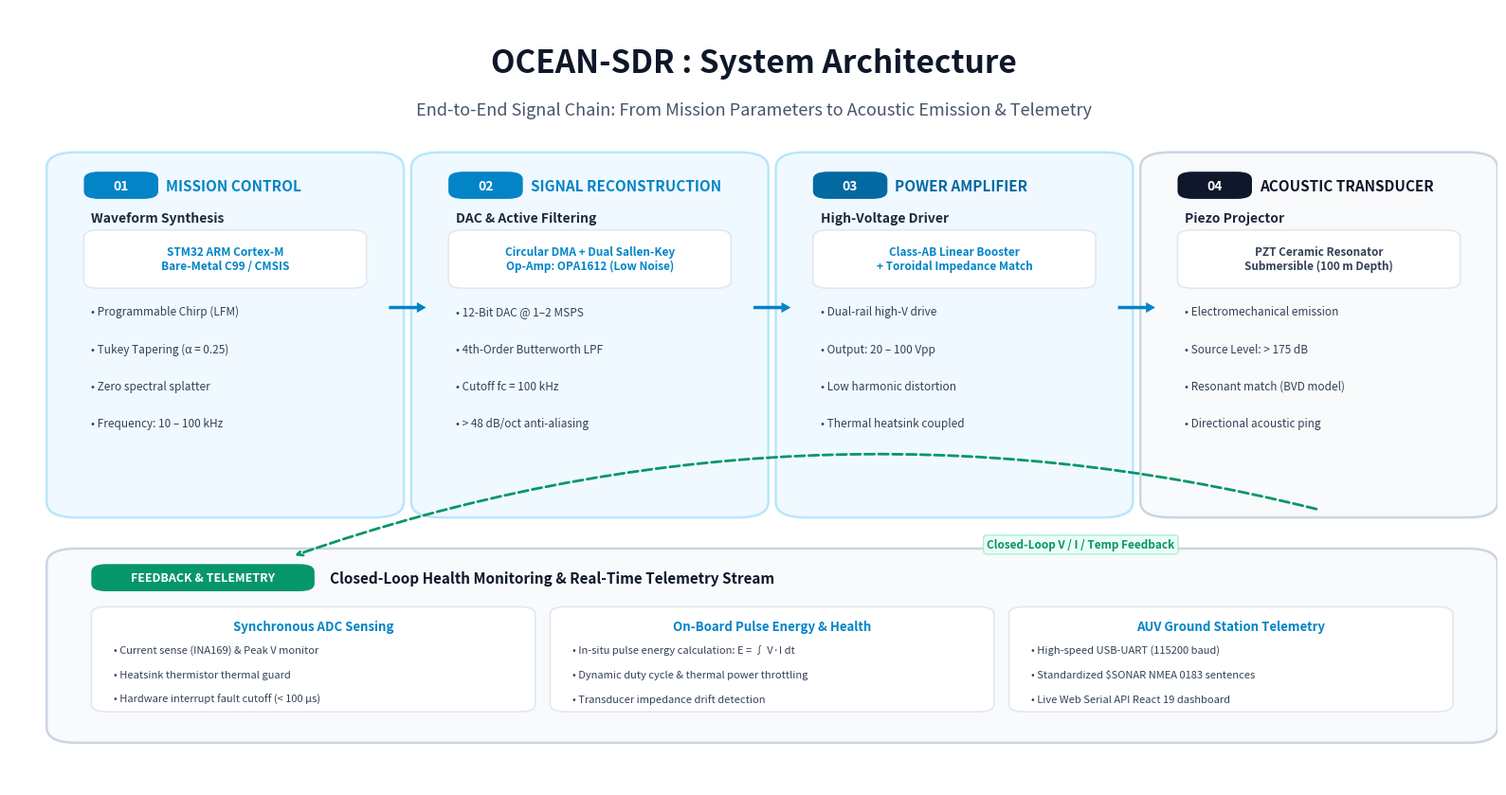

Recreate this plot in Python. (Note: this script raises an exception after producing the figure.)
import matplotlib.pyplot as plt
import matplotlib.patches as patches

# High-DPI professional slide graphic: Simple 5-Stage Architecture
fig, ax = plt.subplots(figsize=(16, 8.5), dpi=300)
fig.patch.set_facecolor('#FFFFFF')
ax.set_facecolor('#FFFFFF')

# Title & Subtitle
ax.text(0.5, 0.93, "OCEAN-SDR : System Architecture", 
        fontsize=24, fontweight='bold', color='#0F172A', ha='center', va='center', fontfamily='sans-serif')
ax.text(0.5, 0.87, "End-to-End Signal Chain: From Mission Parameters to Acoustic Emission & Telemetry", 
        fontsize=13, color='#475569', ha='center', va='center', fontfamily='sans-serif')

# Define the 5 main pipeline stages
stages = [
    {
        "num": "01",
        "title": "MISSION CONTROL",
        "subtitle": "Waveform Synthesis",
        "tech": "STM32 ARM Cortex-M\nBare-Metal C99 / CMSIS",
        "points": [
            "• Programmable Chirp (LFM)",
            "• Tukey Tapering (α = 0.25)",
            "• Zero spectral splatter",
            "• Frequency: 10 – 100 kHz"
        ],
        "color": "#0284C7",
        "light_color": "#F0F9FF",
        "border": "#BAE6FD"
    },
    {
        "num": "02",
        "title": "SIGNAL RECONSTRUCTION",
        "subtitle": "DAC & Active Filtering",
        "tech": "Circular DMA + Dual Sallen-Key\nOp-Amp: OPA1612 (Low Noise)",
        "points": [
            "• 12-Bit DAC @ 1–2 MSPS",
            "• 4th-Order Butterworth LPF",
            "• Cutoff fc = 100 kHz",
            "• > 48 dB/oct anti-aliasing"
        ],
        "color": "#0284C7",
        "light_color": "#F0F9FF",
        "border": "#BAE6FD"
    },
    {
        "num": "03",
        "title": "POWER AMPLIFIER",
        "subtitle": "High-Voltage Driver",
        "tech": "Class-AB Linear Booster\n+ Toroidal Impedance Match",
        "points": [
            "• Dual-rail high-V drive",
            "• Output: 20 – 100 Vpp",
            "• Low harmonic distortion",
            "• Thermal heatsink coupled"
        ],
        "color": "#0369A1",
        "light_color": "#F0F9FF",
        "border": "#BAE6FD"
    },
    {
        "num": "04",
        "title": "ACOUSTIC TRANSDUCER",
        "subtitle": "Piezo Projector",
        "tech": "PZT Ceramic Resonator\nSubmersible (100 m Depth)",
        "points": [
            "• Electromechanical emission",
            "• Source Level: > 175 dB",
            "• Resonant match (BVD model)",
            "• Directional acoustic ping"
        ],
        "color": "#0F172A",
        "light_color": "#F8FAFC",
        "border": "#CBD5E1"
    }
]

# Layout parameters
box_w = 0.21
box_h = 0.44
start_x = 0.04
gap_x = 0.035
box_y = 0.36

# Draw 4 sequential stages
for i, stage in enumerate(stages):
    bx = start_x + i * (box_w + gap_x)
    
    # Outer card
    rect = patches.FancyBboxPatch((bx, box_y), box_w, box_h,
                                  boxstyle="round,pad=0.015,rounding_size=0.02",
                                  facecolor=stage["light_color"], edgecolor=stage["border"],
                                  linewidth=1.8, zorder=2)
    ax.add_patch(rect)
    
    # Top banner pill for stage number
    pill = patches.FancyBboxPatch((bx + 0.015, box_y + box_h - 0.04), 0.04, 0.025,
                                  boxstyle="round,pad=0.005,rounding_size=0.01",
                                  facecolor=stage["color"], edgecolor='none', zorder=3)
    ax.add_patch(pill)
    ax.text(bx + 0.035, box_y + box_h - 0.0275, stage["num"],
            fontsize=10, fontweight='bold', color='#FFFFFF', ha='center', va='center')
    
    # Stage Title & Subtitle
    ax.text(bx + 0.065, box_y + box_h - 0.0275, stage["title"],
            fontsize=11, fontweight='bold', color=stage["color"], ha='left', va='center')
    ax.text(bx + 0.015, box_y + box_h - 0.07, stage["subtitle"],
            fontsize=10, fontweight='bold', color='#1E293B', ha='left', va='center')
    
    # Tech tag box
    tech_box = patches.FancyBboxPatch((bx + 0.015, box_y + box_h - 0.155), box_w - 0.03, 0.065,
                                      boxstyle="round,pad=0.005,rounding_size=0.01",
                                      facecolor='#FFFFFF', edgecolor='#E2E8F0',
                                      linewidth=1.2, zorder=3)
    ax.add_patch(tech_box)
    ax.text(bx + (box_w)/2, box_y + box_h - 0.122, stage["tech"],
            fontsize=8.5, color='#0284C7' if i < 3 else '#334155', fontweight='bold', ha='center', va='center', multialignment='center')

    # Bullet points
    for p_idx, pt in enumerate(stage["points"]):
        ax.text(bx + 0.015, box_y + box_h - 0.19 - (p_idx * 0.048), pt,
                fontsize=8.5, color='#334155', ha='left', va='center')

    # Arrow between cards
    if i < len(stages) - 1:
        arr_x = bx + box_w + 0.005
        arr_y = box_y + box_h * 0.58
        ax.annotate('', xy=(arr_x + gap_x - 0.01, arr_y), xytext=(arr_x, arr_y),
                    arrowprops=dict(facecolor='#0284C7', edgecolor='none', width=2.5, headwidth=8, headlength=7),
                    zorder=4)

# Bottom Full-Width Card: Closed-Loop Monitoring & Ground Station Telemetry
bot_w = 4 * box_w + 3 * gap_x
bot_h = 0.22
bot_y = 0.07
bot_x = start_x

bot_rect = patches.FancyBboxPatch((bot_x, bot_y), bot_w, bot_h,
                                  boxstyle="round,pad=0.015,rounding_size=0.02",
                                  facecolor='#F8FAFC', edgecolor='#CBD5E1',
                                  linewidth=1.8, zorder=2)
ax.add_patch(bot_rect)

# Bottom Badge
bot_pill = patches.FancyBboxPatch((bot_x + 0.02, bot_y + bot_h - 0.035), 0.14, 0.025,
                                  boxstyle="round,pad=0.005,rounding_size=0.01",
                                  facecolor='#059669', edgecolor='none', zorder=3)
ax.add_patch(bot_pill)
ax.text(bot_x + 0.09, bot_y + bot_h - 0.0225, "FEEDBACK & TELEMETRY",
        fontsize=9, fontweight='bold', color='#FFFFFF', ha='center', va='center')

ax.text(bot_x + 0.175, bot_y + bot_h - 0.0225, "Closed-Loop Health Monitoring & Real-Time Telemetry Stream",
        fontsize=11, fontweight='bold', color='#0F172A', ha='left', va='center')

# 3 columns inside the bottom feedback card
col_w = (bot_w - 0.08) / 3

col_data = [
    {
        "title": "Synchronous ADC Sensing",
        "points": [
            "• Current sense (INA169) & Peak V monitor",
            "• Heatsink thermistor thermal guard",
            "• Hardware interrupt fault cutoff (< 100 µs)"
        ]
    },
    {
        "title": "On-Board Pulse Energy & Health",
        "points": [
            "• In-situ pulse energy calculation: E = ∫ V·I dt",
            "• Dynamic duty cycle & thermal power throttling",
            "• Transducer impedance drift detection"
        ]
    },
    {
        "title": "AUV Ground Station Telemetry",
        "points": [
            "• High-speed USB-UART (115200 baud)",
            "• Standardized $SONAR NMEA 0183 sentences",
            "• Live Web Serial API React 19 dashboard"
        ]
    }
]

for c_idx, col in enumerate(col_data):
    cx = bot_x + 0.02 + c_idx * (col_w + 0.02)
    cy = bot_y + 0.03
    
    # Inner column box
    c_box = patches.FancyBboxPatch((cx, cy), col_w, 0.125,
                                   boxstyle="round,pad=0.005,rounding_size=0.01",
                                   facecolor='#FFFFFF', edgecolor='#E2E8F0',
                                   linewidth=1.2, zorder=3)
    ax.add_patch(c_box)
    
    ax.text(cx + col_w / 2, cy + 0.105, col["title"],
            fontsize=9.5, fontweight='bold', color='#0284C7', ha='center', va='center')
    
    for p_i, pt in enumerate(col["points"]):
        ax.text(cx + 0.01, cy + 0.075 - (p_i * 0.032), pt,
                fontsize=8, color='#334155', ha='left', va='center')

# Feedback loop arrows from Transducer & PA down to Sensing
ax.annotate('', xy=(start_x + 0.15, bot_y + bot_h + 0.005), 
            xytext=(start_x + 3 * (box_w + gap_x) + box_w / 2, box_y - 0.005),
            arrowprops=dict(arrowstyle="->", color="#059669", lw=2, linestyle="--",
                            connectionstyle="arc3,rad=0.15"),
            zorder=4)

ax.text(0.72, 0.31, "Closed-Loop V / I / Temp Feedback",
        fontsize=8.5, fontweight='bold', color='#059669', ha='center', va='center',
        bbox=dict(boxstyle="round,pad=0.3", facecolor='#ECFDF5', edgecolor='#A7F3D0', lw=1))

ax.set_xlim(0, 1)
ax.set_ylim(0, 1)
ax.axis('off')

plt.tight_layout()
plt.savefig('docs/simple_architecture_slide.png', dpi=300, facecolor=fig.get_facecolor(), bbox_inches='tight')
print("Successfully generated docs/simple_architecture_slide.png")
